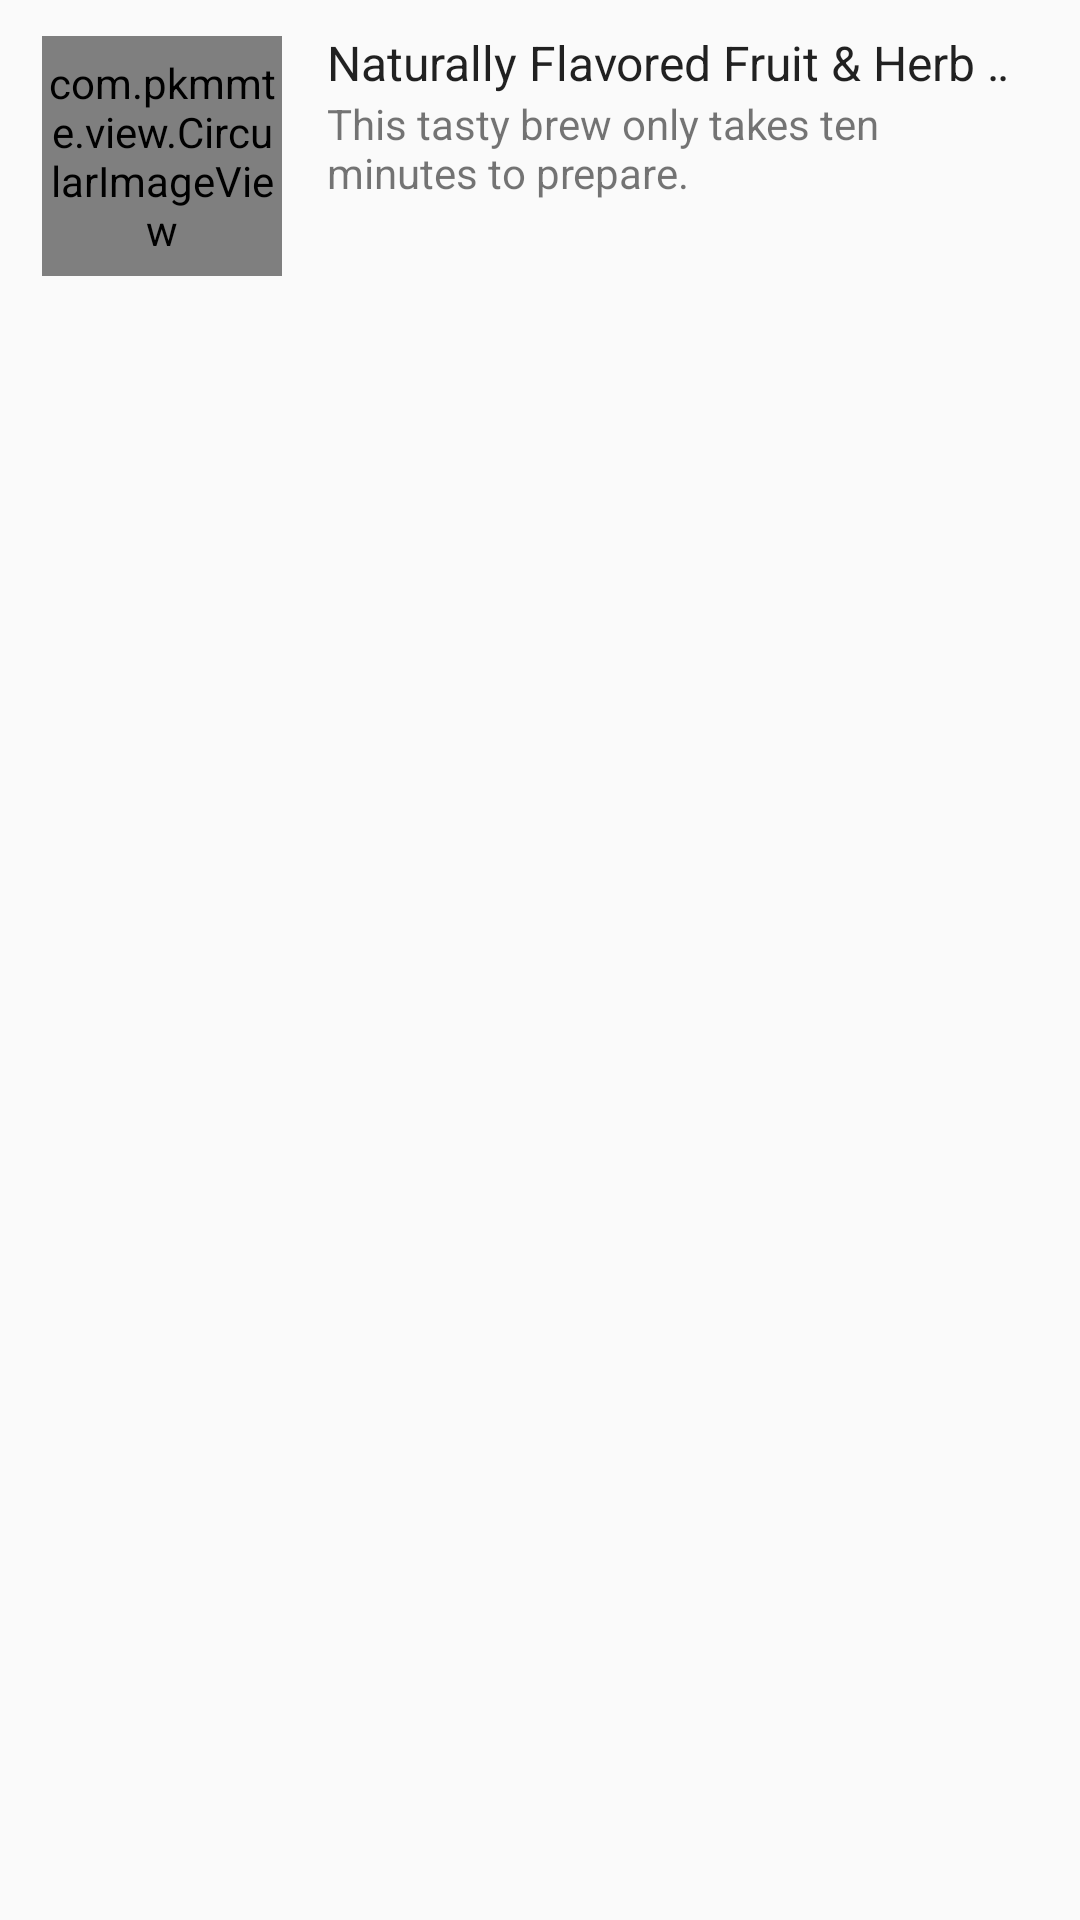

The Android layout XML behind this screen, and the referenced resources:
<!-- AndroidManifest.xml: application theme AppTheme -->
<!-- res/layout/categorie_row.xml -->
<?xml version="1.0" encoding="utf-8"?>
<RelativeLayout xmlns:android="http://schemas.android.com/apk/res/android"
    xmlns:app="http://schemas.android.com/apk/res-auto"
    android:layout_width="match_parent"
    android:layout_height="wrap_content"
    android:orientation="vertical">

    <com.pkmmte.view.CircularImageView
        android:layout_width="80dp"
        android:layout_height="80dp"
        android:layout_centerVertical="true"
        android:id="@+id/categorieImg"
        android:src="@drawable/categorie_classiques"
        android:layout_marginLeft="14dp"
        android:layout_marginStart="14dp"
        android:layout_marginTop="12dp"
        app:border="true"
        app:border_color="#EEEEEE"
        app:border_width="2dp"
        app:shadow="true"
        android:layout_alignParentTop="true"
        android:layout_alignParentLeft="true"
        android:layout_alignParentStart="true" />

    <LinearLayout
        android:layout_width="match_parent"
        android:layout_height="match_parent"
        android:layout_marginLeft="15dp"
        android:layout_marginRight="15dp"
        android:layout_centerVertical="true"
        android:orientation="vertical"
        android:layout_toRightOf="@id/categorieImg">

        <TextView
            android:id="@+id/categorieTitle"
            android:layout_width="wrap_content"
            android:layout_height="wrap_content"
            android:ellipsize="marquee"
            android:lines="1"
            android:paddingTop="10dp"
            android:text="Naturally Flavored Fruit &amp; Herb Detox Water"
            android:textAppearance="?android:attr/textAppearanceLarge"
            android:textSize="16sp" />

        <TextView
            android:id="@+id/categorieDesc"
            android:layout_width="match_parent"
            android:layout_height="wrap_content"
            android:ellipsize="end"
            android:lines="2"
            android:paddingBottom="10dp"
            android:text="This tasty brew only takes ten minutes to prepare."
            android:textAppearance="?android:attr/textAppearanceSmall" />
    </LinearLayout>
</RelativeLayout>
<!-- resources referenced by this layout -->
<resources>
  <!-- drawable categorie_classiques: jpg bitmap (drawable, 6281 bytes) -->
  <style name="AppTheme" parent="Theme.AppCompat.Light.DarkActionBar">
          
          <item name="colorPrimary">@color/colorPrimary</item>
          <item name="colorPrimaryDark">@color/colorPrimaryDark</item>
          <item name="colorAccent">@color/colorAccent</item>
      </style>
  <color name="colorPrimary">#3F51B5</color>
  <color name="colorPrimaryDark">#303F9F</color>
  <color name="colorAccent">#FF4081</color>
</resources>
